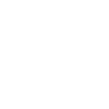
t = 0.00 s
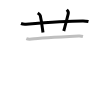
t = 3.25 s
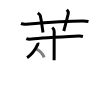
t = 6.50 s
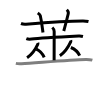
t = 9.50 s
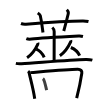
t = 12.75 s
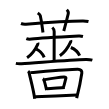
t = 16.00 s

The animated SVG that drew these frames (rendered in a browser with its animation timeline set to each time). Animation: 16 SMIL elements (animate=16); one cycle of 16.00 s.

<svg width="109px" height="109px" viewBox="0 0 px 109px" xmlns="http://www.w3.org/2000/svg" xmlns:xlink="http://www.w3.org/1999/xlink" xml:space="preserve" version="1.1"  baseProfile="full">
<path d="M21,23.49c1.59,0.65,3.43,0.77,5.02,0.65c14.59-1.18,40.1-3.13,56.92-3.22c2.65-0.01,4.23,0.31,5.55,0.63" style="fill:none;stroke:black;stroke-width:3;opacity:0">
  <animate attributeType="CSS" attributeName="opacity" from="0" to="1" begin="0s" dur="1s" repeatCount="0" fill="freeze" />
</path>
<path d="M37.75,13c1.75,1.3,2.31,1.69,2.5,2.49C42,22.98,42.5,29.78,43,32.5" style="fill:none;stroke:black;stroke-width:3;opacity:0">
  <animate attributeType="CSS" attributeName="opacity" from="0" to="1" begin="1s" dur="1s" repeatCount="0" fill="freeze" />
</path>
<path d="M66.75,9.75c1.12,1,1.87,2.52,1.5,4c-1.12,4.5-2.88,11.5-4.5,17.25" style="fill:none;stroke:black;stroke-width:3;opacity:0">
  <animate attributeType="CSS" attributeName="opacity" from="0" to="1" begin="2s" dur="1s" repeatCount="0" fill="freeze" />
</path>
<path d="M26.33,38.65c0.99,0.39,4.24,0.52,5.24,0.4c4.68-0.53,39.33-2.59,47.19-3c1.54-0.08,2.93,0.08,4.2,0.41" style="fill:none;stroke:black;stroke-width:3;opacity:0">
  <animate attributeType="CSS" attributeName="opacity" from="0" to="1" begin="3s" dur="1s" repeatCount="0" fill="freeze" />
</path>
<path d="M52.29,27.5c1.89,1.68,1.89,2.68,1.89,4.03c0,9.4-0.06,12.56-0.06,28.66" style="fill:none;stroke:black;stroke-width:3;opacity:0">
  <animate attributeType="CSS" attributeName="opacity" from="0" to="1" begin="4s" dur="1s" repeatCount="0" fill="freeze" />
</path>
<path d="M37.82,42.82c0.14,0.38,0.1,1.2-0.09,1.62c-1.88,4.1-4.84,9.44-10.64,13.36" style="fill:none;stroke:black;stroke-width:3;opacity:0">
  <animate attributeType="CSS" attributeName="opacity" from="0" to="1" begin="5s" dur="1s" repeatCount="0" fill="freeze" />
</path>
<path d="M36.37,49.08c2.83,1.35,6.44,4.93,7.82,8.33" style="fill:none;stroke:black;stroke-width:3;opacity:0">
  <animate attributeType="CSS" attributeName="opacity" from="0" to="1" begin="6s" dur="1s" repeatCount="0" fill="freeze" />
</path>
<path d="M70.74,40.19c0.14,0.39,0.11,1.24-0.09,1.68c-1.91,4.25-4.91,9.78-10.78,13.84" style="fill:none;stroke:black;stroke-width:3;opacity:0">
  <animate attributeType="CSS" attributeName="opacity" from="0" to="1" begin="7s" dur="1s" repeatCount="0" fill="freeze" />
</path>
<path d="M70.84,47.51c3.2,1.31,7.27,4.79,8.83,8.09" style="fill:none;stroke:black;stroke-width:3;opacity:0">
  <animate attributeType="CSS" attributeName="opacity" from="0" to="1" begin="8s" dur="1s" repeatCount="0" fill="freeze" />
</path>
<path d="M15.87,63.34c0.89,0.21,4.08,0.42,5.59,0.33c16.28-1.01,49.53-3.92,64.35-4.22c2.43-0.05,5.34,0.34,6.56,0.67" style="fill:none;stroke:black;stroke-width:3;opacity:0">
  <animate attributeType="CSS" attributeName="opacity" from="0" to="1" begin="9s" dur="1s" repeatCount="0" fill="freeze" />
</path>
<path d="M28.13,71.08c0.81,0.66,0.93,1.37,1.1,2.21c1.13,5.67,3.83,14.38,5.49,25.47" style="fill:none;stroke:black;stroke-width:3;opacity:0">
  <animate attributeType="CSS" attributeName="opacity" from="0" to="1" begin="10s" dur="1s" repeatCount="0" fill="freeze" />
</path>
<path d="M30.29,72.62c13.83-1.15,38.87-3.47,47.53-3.39c2.93,0.02,4.32,1.79,4.01,3.9c-1.08,7.38-3.01,16.72-5.16,25.1" style="fill:none;stroke:black;stroke-width:3;opacity:0">
  <animate attributeType="CSS" attributeName="opacity" from="0" to="1" begin="11s" dur="1s" repeatCount="0" fill="freeze" />
</path>
<path d="M42.81,78.76c0.32,0.21,0.64,0.38,0.78,0.64c1.1,2.05,2.12,7.1,3.06,10.78" style="fill:none;stroke:black;stroke-width:3;opacity:0">
  <animate attributeType="CSS" attributeName="opacity" from="0" to="1" begin="12s" dur="1s" repeatCount="0" fill="freeze" />
</path>
<path d="M44.78,79.62c6.48-1.07,15.46-2.32,19.17-2.59c1.36-0.1,2.17,0.58,1.98,1.16c-0.8,2.39-1.29,5.71-2.48,9.02" style="fill:none;stroke:black;stroke-width:3;opacity:0">
  <animate attributeType="CSS" attributeName="opacity" from="0" to="1" begin="13s" dur="1s" repeatCount="0" fill="freeze" />
</path>
<path d="M46.83,88.73c4.69-0.53,11.98-0.75,17.96-1.22" style="fill:none;stroke:black;stroke-width:3;opacity:0">
  <animate attributeType="CSS" attributeName="opacity" from="0" to="1" begin="14s" dur="1s" repeatCount="0" fill="freeze" />
</path>
<path d="M35.14,96.78c9.88-0.26,29.59-1.08,41.77-1.78" style="fill:none;stroke:black;stroke-width:3;opacity:0">
  <animate attributeType="CSS" attributeName="opacity" from="0" to="1" begin="15s" dur="1s" repeatCount="0" fill="freeze" />
</path>
</svg>
